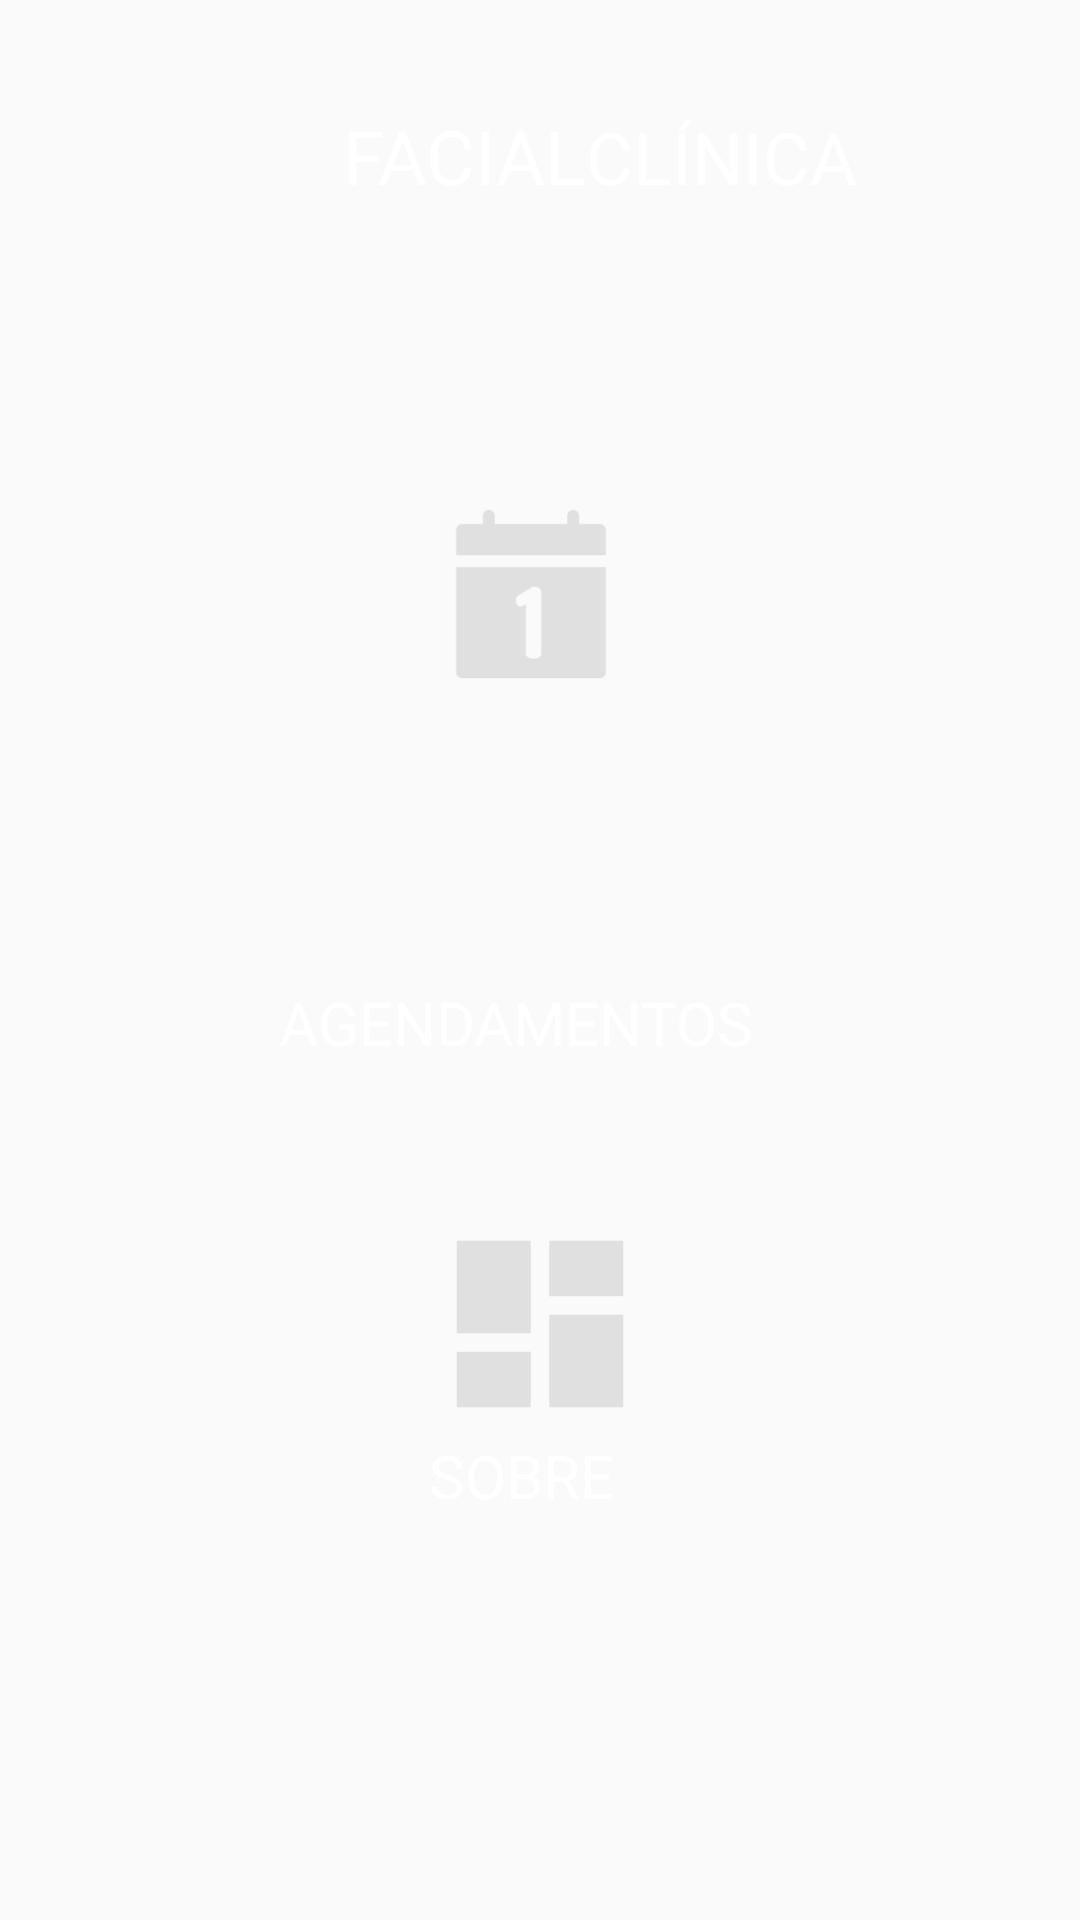

Reconstruct the res/layout file that produces this screen, plus the resources it refers to.
<!-- AndroidManifest.xml: application theme AppTheme -->
<!-- res/layout/activity_principal.xml -->
<?xml version="1.0" encoding="utf-8"?>
<LinearLayout xmlns:android="http://schemas.android.com/apk/res/android"
    xmlns:app="http://schemas.android.com/apk/res-auto"
    android:layout_width="match_parent"
    android:layout_height="match_parent"
    android:background="@drawable/gradiente_background_clinica"
    android:orientation="vertical">

    <ImageButton
        android:id="@+id/btnLogout"
        android:layout_width="match_parent"
        android:layout_height="35dp"
        android:layout_marginLeft="295dp"
        android:background="?attr/selectableItemBackgroundBorderless"
        android:clickable="true"
        app:srcCompat="@mipmap/close_app" />

    <LinearLayout
        android:layout_width="wrap_content"
        android:layout_height="wrap_content"
        android:layout_gravity="center"
        android:layout_marginLeft="20sp"
        android:orientation="horizontal">

        <TextView
            android:id="@+id/texto1"
            android:layout_width="match_parent"
            android:layout_height="wrap_content"
            android:gravity="center"
            android:text="FACIAL"
            android:textColor="#FFF"
            android:textSize="25sp" />

        <TextView
            android:id="@+id/texto2"
            android:layout_width="match_parent"
            android:layout_height="wrap_content"
            android:gravity="center"
            android:text="CLÍNICA"
            android:textColor="#FFF"
            android:textSize="24sp" />


    </LinearLayout>


    <LinearLayout
        android:layout_width="wrap_content"
        android:layout_height="match_parent"
        android:layout_gravity="center"
        android:orientation="vertical">
        


        <LinearLayout
            android:layout_width="match_parent"
            android:layout_height="match_parent"
            android:layout_weight="1"
            android:orientation="vertical">

            <ImageButton
                android:id="@+id/btnDashBoard"
                android:layout_width="168dp"
                android:layout_height="match_parent"
                android:layout_weight="1"
                android:background="?attr/selectableItemBackgroundBorderless"
                android:clickable="true"
                android:src="@mipmap/numero" />

            <TextView
                android:id="@+id/textoImagem"
                android:layout_width="match_parent"
                android:layout_height="wrap_content"
                android:text="AGENDAMENTOS"
                android:textColor="#FFF"
                android:textSize="20sp" />
        </LinearLayout>


        <LinearLayout
            android:layout_width="match_parent"
            android:layout_height="match_parent"
            android:layout_weight="1"
            android:orientation="vertical"
            android:padding="50sp">


            <ImageButton
                android:id="@+id/btnSobre"
                android:layout_width="wrap_content"
                android:layout_height="wrap_content"
                android:background="?attr/selectableItemBackgroundBorderless"
                android:clickable="true"
                android:src="@drawable/ic_dashboard_black_24dp" />

            <TextView
                android:id="@+id/textoImagem2"
                android:layout_width="match_parent"
                android:layout_height="wrap_content"
                android:text="SOBRE"
                android:textColor="#FFF"
                android:textSize="20sp" />


        </LinearLayout>


    </LinearLayout>


</LinearLayout>
<!-- resources referenced by this layout -->
<resources>
  <!-- drawable ic_dashboard_black_24dp (drawable) -->
  <vector xmlns:android="http://schemas.android.com/apk/res/android"
      android:width="74dp"
      android:height="74dp"
      android:viewportWidth="24.0"
      android:viewportHeight="24.0">
      <path
          android:fillColor="#E0E0E0"
          android:pathData="M3,13h8L11,3L3,3v10zM3,21h8v-6L3,15v6zM13,21h8L21,11h-8v10zM13,3v6h8L21,3h-8z" />
  </vector>
  <!-- mipmap numero: png bitmap (mipmap-xxxhdpi, 2513 bytes) -->
  <style name="AppTheme" parent="Theme.AppCompat.Light.DarkActionBar">
          
          <item name="colorPrimary">@color/colorPrimary</item>
          <item name="colorPrimaryDark">@color/colorPrimaryDark</item>
          <item name="colorAccent">@color/colorAccent</item>
  
          
          
      </style>
  <!-- not gathered from this repository: default colours our renderer supplied (Android Studio template values) -->
  <color name="colorPrimary">#FF6200EE</color>
  <color name="colorPrimaryDark">#FF3700B3</color>
  <color name="colorAccent">#FF03DAC5</color>
</resources>
